Run: headless pygame with SDL's dummy video driver; simulated clock (each Clock.tick advances the game by its frame time, no real sleeping); random seed 0; keys injected as events and as key.get_pressed() state; no mouse input.
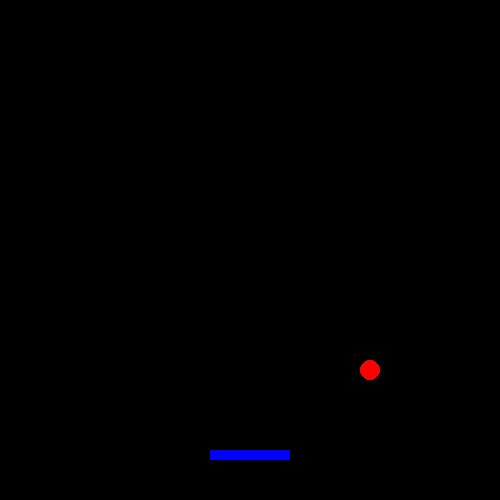
Frame 1 of 4 · flips 1–60 · no input
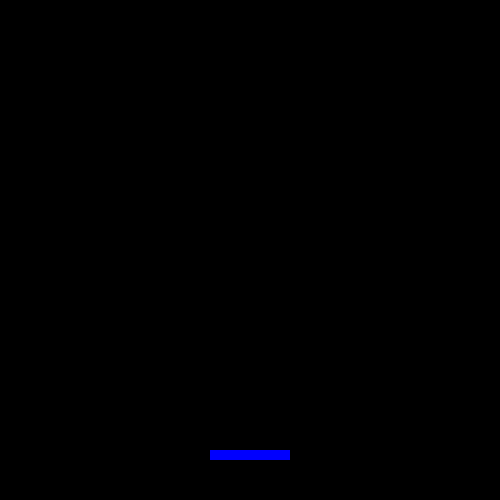
Frame 2 of 4 · flips 61–180 · tapped SPACE, RETURN · held RIGHT (→), D
Frame 3 of 4 · flips 181–300 · held DOWN (↓), S · screen unchanged from frame 2, image omitted
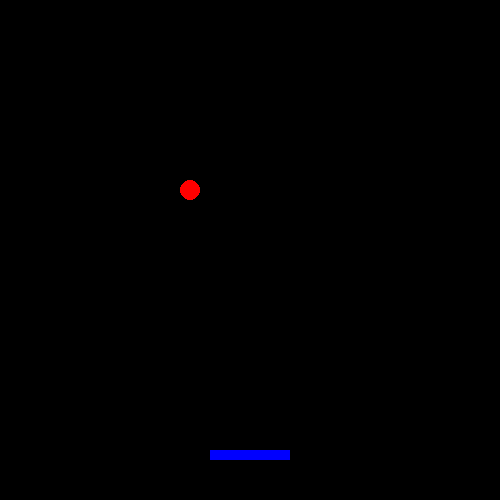
Frame 4 of 4 · flips 301–420 · held LEFT (←), A, UP (↑), W

The pygame program that drew these frames:

import pygame
import time

window_width = 500
window_height = 500


global paddle_position
paddle_position = [210, 450] 
ball_position = [250, 250]

pygame.init()
pygame.joystick.init()
pygame.display.set_caption("Breakout!")
window = pygame.display.set_mode((window_width, window_height)) 



def ball_collision():
    global ball_position
    if ball_position[1] == paddle_position[1] and ball_position[0] == ball_position[0]:
        ball_position[0] *= -1
        ball_position[1] *= -1


def ball_movement():
    ball_position[0] += 2
    ball_position[1] += 2
    print(ball_position)

def draw_stuff():
    window.fill(pygame.Color(0, 0, 0))
    pygame.draw.rect(window, pygame.Color(0, 0, 255), (paddle_position[0], paddle_position[1], 80, 10))
    pygame.draw.circle(window, pygame.Color(255, 0, 0),(ball_position[0], ball_position[1]), int(10))    

def game_over():
    if ball_position[1] > window_height - 10:
        game_over_message()

def game_over_message():
    font = pygame.font.SysFont("Comic Sans", 30)
    render = font.render("Game Over", True, pygame.Color(255, 255, 255))
    rect = render.get_rect()
    rect.midtop = (window_width / 2, window_height / 2)
    window.blit(render, rect)
    pygame.display.flip()
    time.sleep(5)
    pygame.quit()
    exit(0)


def game_loop():
    running = True
    while running:
        for event in pygame.event.get():
            if event.type == pygame.QUIT:
                running = False
        joystick_count = pygame.joystick.get_count()
        for i in range(joystick_count):
             joystick = pygame.joystick.Joystick(i)
             joystick.init()
             axes = joystick.get_numaxes()
             for i in range(axes):
                 axis = joystick.get_axis(i)
                 if i == 0:
                     if axis > 0.0:
                        paddle_position[0] += 10
                     if axis < 0.0:
                        paddle_position[0] -= 10
        ball_collision()
        ball_movement()
        game_over()
        draw_stuff()
        pygame.display.update()
        
game_loop()
